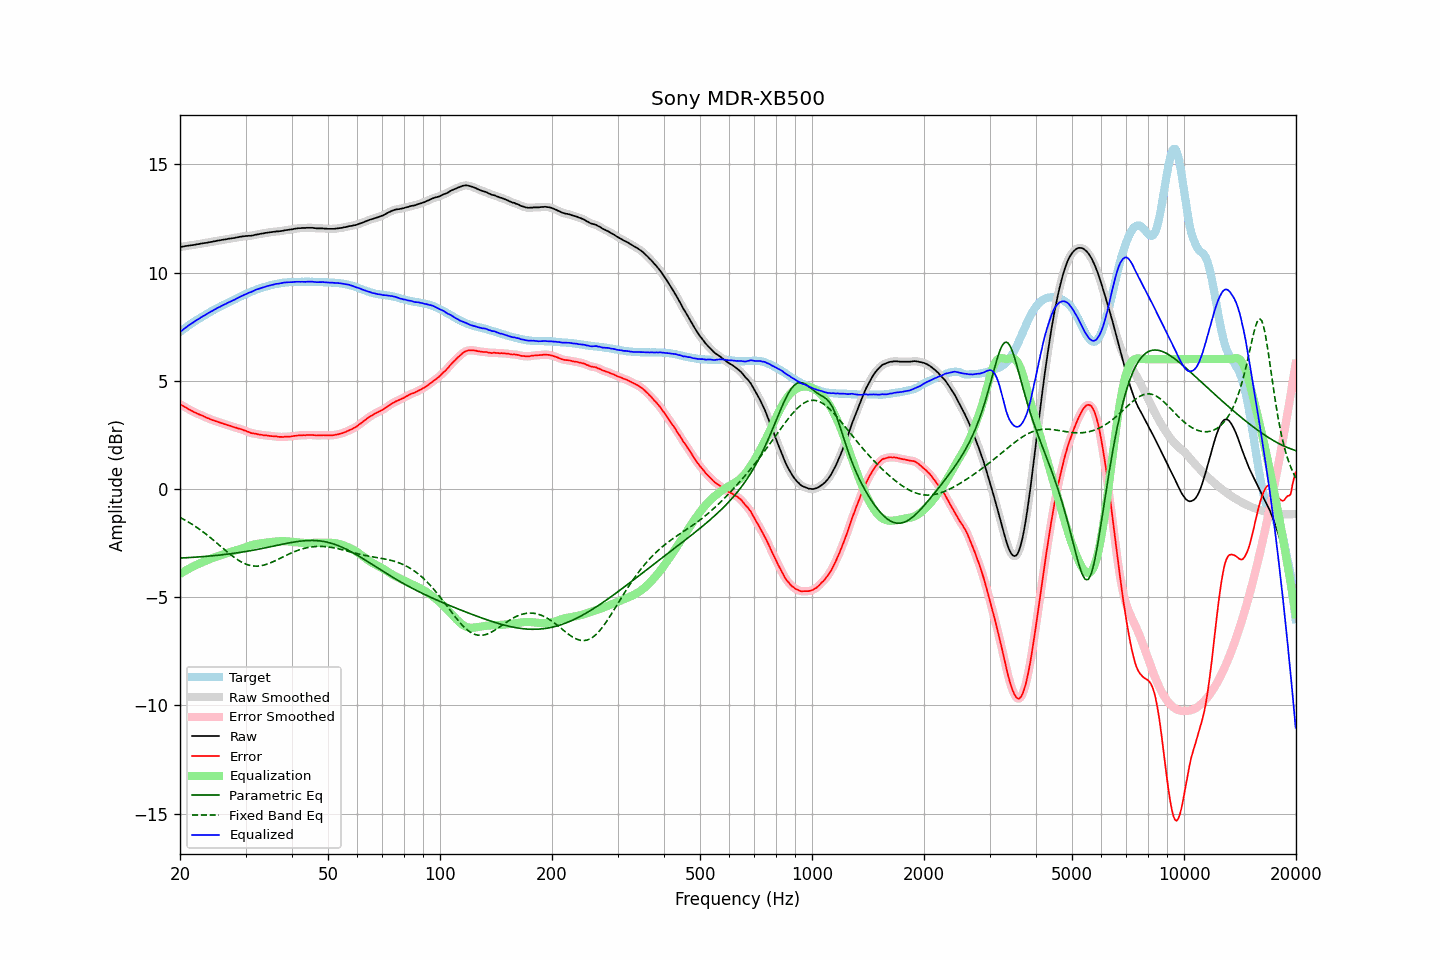

Data behind this chart, as committed beside it:
frequency, raw, error, smoothed, error_smoothed, equalization, parametric_eq, fixed_band_eq, equalized_raw, equalized_smoothed, target
20.00, 11.18, 3.92, 11.18, 3.92, -3.92, -3.19, -1.31, 7.26, 7.26, 7.26
20.20, 11.19, 3.87, 11.19, 3.88, -3.88, -3.19, -1.35, 7.31, 7.31, 7.32
20.40, 11.20, 3.83, 11.20, 3.83, -3.83, -3.18, -1.39, 7.37, 7.37, 7.37
20.61, 11.22, 3.79, 11.22, 3.79, -3.79, -3.18, -1.43, 7.43, 7.43, 7.43
20.81, 11.23, 3.75, 11.23, 3.75, -3.74, -3.17, -1.47, 7.49, 7.48, 7.48
21.02, 11.24, 3.70, 11.24, 3.71, -3.70, -3.17, -1.52, 7.54, 7.54, 7.54
21.23, 11.25, 3.66, 11.25, 3.66, -3.66, -3.17, -1.56, 7.59, 7.59, 7.59
21.44, 11.26, 3.62, 11.26, 3.62, -3.62, -3.16, -1.61, 7.64, 7.64, 7.64
21.66, 11.27, 3.58, 11.27, 3.58, -3.59, -3.16, -1.65, 7.68, 7.69, 7.69
21.87, 11.28, 3.54, 11.28, 3.55, -3.55, -3.15, -1.70, 7.73, 7.73, 7.74
22.09, 11.30, 3.51, 11.30, 3.51, -3.51, -3.15, -1.75, 7.79, 7.78, 7.79
22.31, 11.31, 3.47, 11.31, 3.48, -3.48, -3.14, -1.80, 7.83, 7.83, 7.84
22.54, 11.32, 3.45, 11.32, 3.45, -3.45, -3.14, -1.85, 7.87, 7.88, 7.87
22.76, 11.34, 3.42, 11.34, 3.41, -3.41, -3.13, -1.91, 7.93, 7.92, 7.92
22.99, 11.35, 3.39, 11.35, 3.38, -3.38, -3.12, -1.96, 7.97, 7.97, 7.96
23.22, 11.36, 3.35, 11.36, 3.35, -3.35, -3.12, -2.02, 8.01, 8.01, 8.01
23.45, 11.37, 3.32, 11.37, 3.32, -3.32, -3.11, -2.07, 8.05, 8.06, 8.05
23.69, 11.38, 3.28, 11.38, 3.28, -3.28, -3.11, -2.13, 8.10, 8.10, 8.10
23.92, 11.40, 3.26, 11.40, 3.25, -3.25, -3.10, -2.19, 8.15, 8.14, 8.14
24.16, 11.41, 3.22, 11.41, 3.22, -3.22, -3.09, -2.25, 8.19, 8.19, 8.19
24.40, 11.42, 3.19, 11.42, 3.19, -3.19, -3.09, -2.31, 8.23, 8.23, 8.23
24.65, 11.44, 3.17, 11.44, 3.17, -3.17, -3.08, -2.37, 8.27, 8.27, 8.27
24.89, 11.45, 3.14, 11.45, 3.14, -3.14, -3.07, -2.44, 8.31, 8.31, 8.31
25.14, 11.47, 3.12, 11.47, 3.12, -3.12, -3.06, -2.50, 8.36, 8.35, 8.35
25.39, 11.48, 3.09, 11.48, 3.09, -3.09, -3.06, -2.56, 8.39, 8.39, 8.39
25.65, 11.49, 3.06, 11.49, 3.07, -3.07, -3.05, -2.63, 8.42, 8.43, 8.43
25.91, 11.51, 3.04, 11.51, 3.04, -3.04, -3.04, -2.69, 8.47, 8.47, 8.47
26.16, 11.52, 3.01, 11.52, 3.02, -3.02, -3.03, -2.76, 8.50, 8.50, 8.51
26.43, 11.53, 2.99, 11.53, 2.99, -2.99, -3.02, -2.82, 8.54, 8.54, 8.53
26.69, 11.54, 2.97, 11.54, 2.97, -2.97, -3.01, -2.88, 8.57, 8.57, 8.57
26.96, 11.56, 2.95, 11.56, 2.95, -2.94, -3.01, -2.94, 8.62, 8.61, 8.61
27.23, 11.57, 2.93, 11.57, 2.92, -2.92, -3.00, -3.00, 8.65, 8.65, 8.64
27.50, 11.58, 2.90, 11.58, 2.90, -2.90, -2.99, -3.06, 8.68, 8.68, 8.68
27.77, 11.59, 2.87, 11.59, 2.87, -2.87, -2.98, -3.12, 8.72, 8.72, 8.72
28.05, 11.60, 2.85, 11.60, 2.85, -2.85, -2.97, -3.17, 8.75, 8.75, 8.75
28.33, 11.62, 2.83, 11.62, 2.83, -2.83, -2.95, -3.22, 8.79, 8.79, 8.79
28.62, 11.63, 2.80, 11.63, 2.81, -2.81, -2.94, -3.28, 8.82, 8.83, 8.83
28.90, 11.65, 2.78, 11.65, 2.78, -2.78, -2.93, -3.32, 8.87, 8.87, 8.87
29.19, 11.66, 2.76, 11.66, 2.76, -2.76, -2.92, -3.36, 8.90, 8.90, 8.90
29.48, 11.67, 2.73, 11.67, 2.74, -2.73, -2.91, -3.40, 8.94, 8.94, 8.94
29.78, 11.68, 2.71, 11.68, 2.71, -2.70, -2.90, -3.44, 8.97, 8.97, 8.97
30.08, 11.69, 2.69, 11.69, 2.68, -2.68, -2.89, -3.47, 9.01, 9.01, 9.00
30.38, 11.69, 2.65, 11.69, 2.65, -2.65, -2.87, -3.50, 9.04, 9.04, 9.04
30.68, 11.70, 2.63, 11.70, 2.62, -2.63, -2.86, -3.52, 9.07, 9.07, 9.07
30.99, 11.70, 2.59, 11.70, 2.60, -2.60, -2.85, -3.54, 9.10, 9.10, 9.11
31.30, 11.71, 2.57, 11.71, 2.58, -2.58, -2.83, -3.55, 9.13, 9.13, 9.14
31.61, 11.73, 2.56, 11.73, 2.56, -2.56, -2.82, -3.56, 9.17, 9.17, 9.17
31.93, 11.75, 2.56, 11.75, 2.55, -2.55, -2.81, -3.56, 9.20, 9.20, 9.19
32.24, 11.76, 2.54, 11.76, 2.54, -2.53, -2.79, -3.56, 9.23, 9.23, 9.22
32.57, 11.77, 2.52, 11.77, 2.52, -2.52, -2.78, -3.56, 9.25, 9.25, 9.25
32.89, 11.79, 2.51, 11.79, 2.51, -2.51, -2.76, -3.55, 9.28, 9.27, 9.28
33.22, 11.80, 2.50, 11.80, 2.50, -2.50, -2.75, -3.53, 9.30, 9.30, 9.30
33.55, 11.81, 2.48, 11.81, 2.49, -2.49, -2.73, -3.52, 9.32, 9.32, 9.33
33.89, 11.83, 2.49, 11.83, 2.48, -2.48, -2.72, -3.50, 9.35, 9.35, 9.34
34.23, 11.84, 2.48, 11.84, 2.47, -2.47, -2.70, -3.47, 9.37, 9.37, 9.36
34.57, 11.85, 2.46, 11.85, 2.46, -2.46, -2.69, -3.45, 9.39, 9.39, 9.39
34.92, 11.86, 2.45, 11.86, 2.45, -2.45, -2.67, -3.42, 9.41, 9.41, 9.41
35.27, 11.87, 2.44, 11.87, 2.44, -2.44, -2.66, -3.39, 9.42, 9.43, 9.43
35.62, 11.88, 2.44, 11.88, 2.44, -2.44, -2.64, -3.36, 9.44, 9.44, 9.44
35.97, 11.89, 2.43, 11.89, 2.43, -2.43, -2.62, -3.32, 9.46, 9.46, 9.46
... 635 more rows
